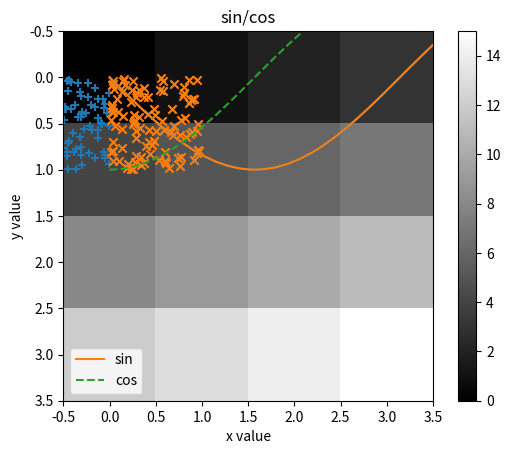

This chart was generated by the following Python code: (Note: this script raises an exception after producing the figure.)
%matplotlib inline

import numpy as np
import matplotlib.pyplot as plt

x = np.linspace(0, 2*np.pi)  # 0から2πまで
y = np.sin(x)

plt.plot(x, y)
plt.show()

x = np.linspace(0, 2*np.pi)
y_sin = np.sin(x)
y_cos = np.cos(x)

# 軸のラベル
plt.xlabel("x value")
plt.ylabel("y value")

# グラフのタイトル
plt.title("sin/cos")

# プロット 凡例と線のスタイルを指定
plt.plot(x, y_sin, label="sin")
plt.plot(x, y_cos, label="cos", linestyle="dashed")
plt.legend() # 凡例を表示

plt.show()

x_1 = np.random.rand(100) - 1.0  # このグループを左に1.0ずらす
y_1 = np.random.rand(100)
x_2 = np.random.rand(100)
y_2 = np.random.rand(100)

plt.scatter(x_1, y_1, marker="+")  # 散布図のプロット
plt.scatter(x_2, y_2, marker="x")

plt.show()

img = np.array([[0, 1, 2, 3],
                [4, 5, 6, 7],
                [8, 9, 10,11],
                [12,13,14,15]])

plt.imshow(img, "gray")  # グレースケールで表示
plt.colorbar()   # カラーバーの表示
plt.show()

img = plt.imread("flower.png")

plt.imshow(img)
plt.show()

